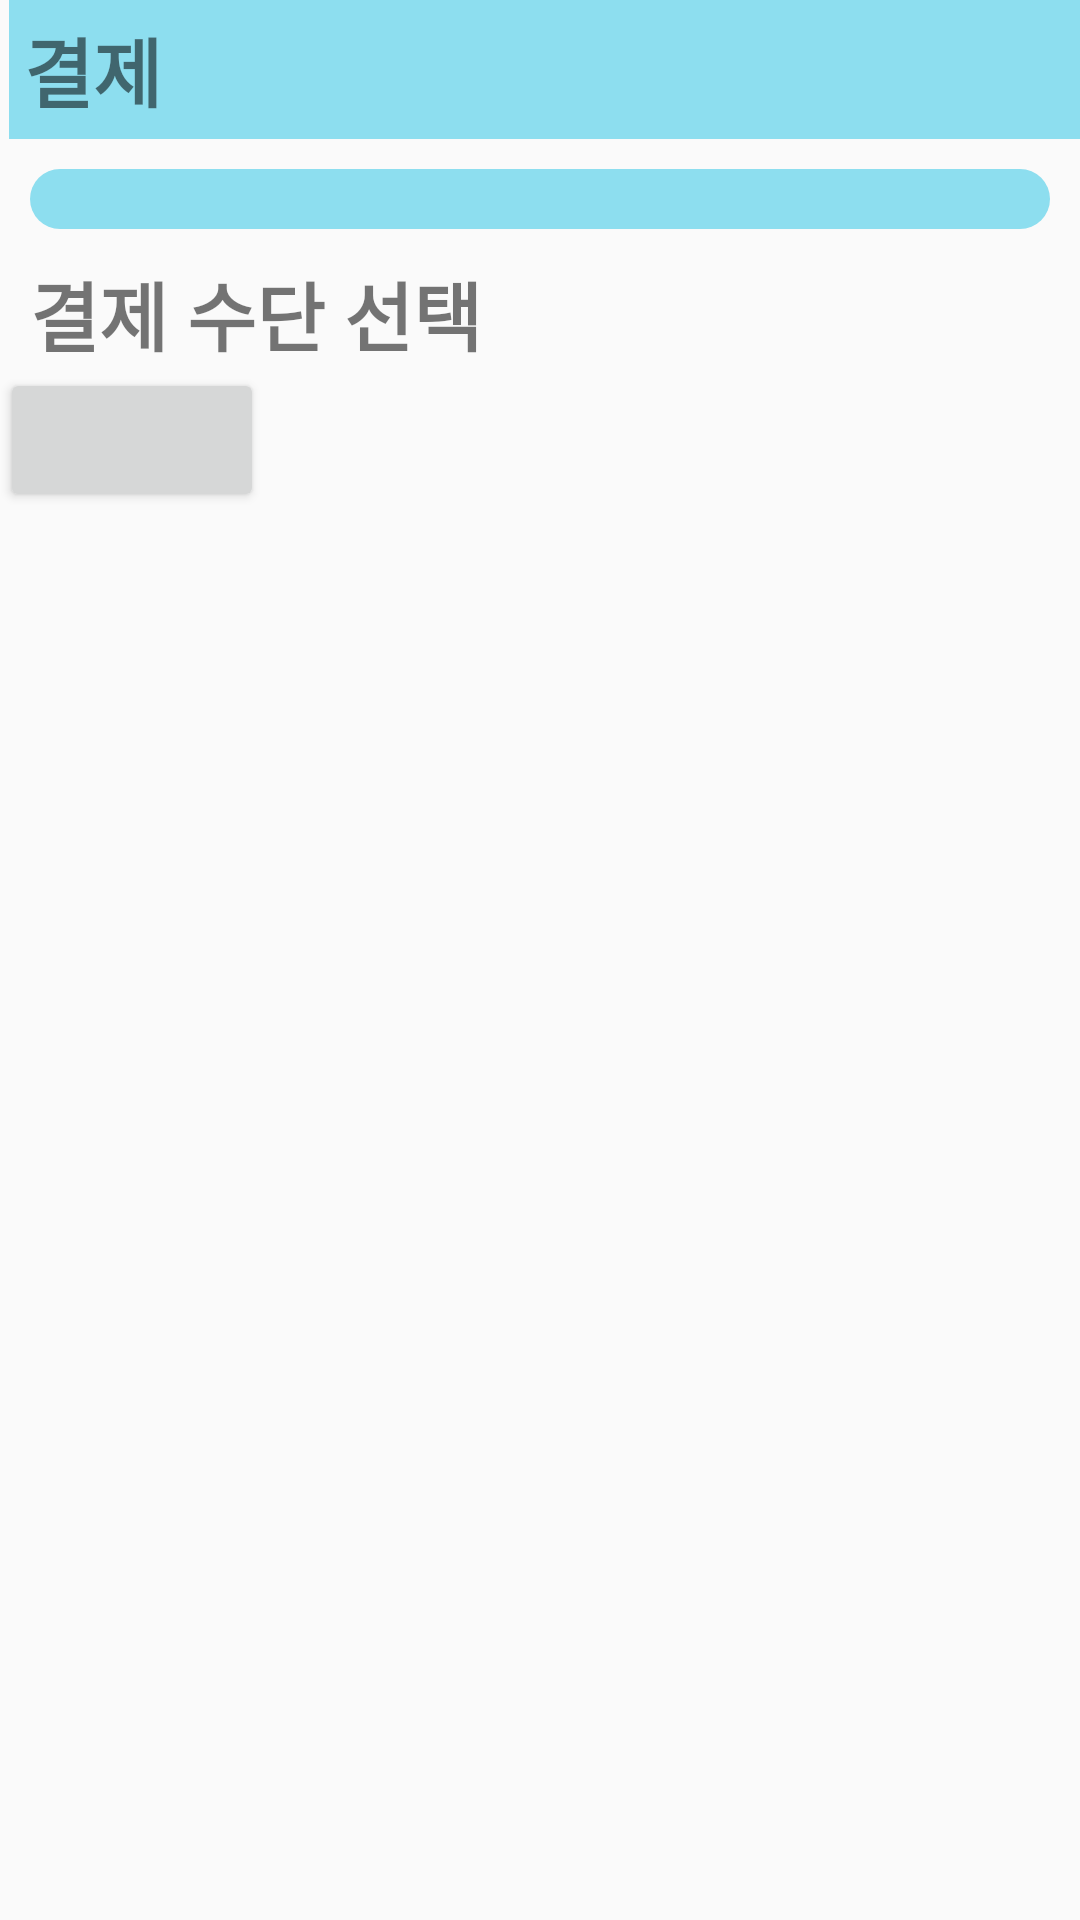

This screen was rendered from an Android layout file. Write that file and the resources it references.
<!-- AndroidManifest.xml: application theme Theme.DeliveryApp -->
<!-- res/layout/activity_payment.xml -->
<?xml version="1.0" encoding="utf-8"?>
<androidx.core.widget.NestedScrollView xmlns:android="http://schemas.android.com/apk/res/android"
    xmlns:app="http://schemas.android.com/apk/res-auto"
    xmlns:tools="http://schemas.android.com/tools"
    android:layout_width="match_parent"
    android:layout_height="match_parent"
    tools:context=".activity.PaymentActivity">

    <androidx.constraintlayout.widget.ConstraintLayout
        android:layout_width="match_parent"
        android:layout_height="match_parent"
        >

        <TextView
            android:id="@+id/topText"
            android:layout_width="match_parent"
            android:layout_height="wrap_content"

            app:layout_constraintTop_toTopOf="parent"
            app:layout_constraintStart_toStartOf="parent"

            android:text="결제"
            android:textStyle="bold"
            android:textSize="25sp"

            android:padding="5dp"
            android:layout_marginStart="3dp"
            android:background="@color/sky"
            />

        <LinearLayout
            android:id="@+id/itemView"
            android:layout_width="match_parent"
            android:layout_height="wrap_content"
            android:orientation="vertical"

            app:layout_constraintTop_toBottomOf="@id/topText"
            app:layout_constraintStart_toStartOf="parent"
            android:layout_marginTop="10dp"
            android:layout_marginHorizontal="10dp"

            android:background="@drawable/round_rectangle_sky_background"
            android:padding="10dp"
            >

            <androidx.recyclerview.widget.RecyclerView
                android:id="@+id/recyclerView"
                android:layout_width="match_parent"
                android:layout_height="match_parent"
                android:nestedScrollingEnabled="false"
                android:overScrollMode="never"
                tools:listitem="@layout/stock_item"/>

        </LinearLayout>

        <androidx.constraintlayout.widget.ConstraintLayout
            android:id="@+id/addressLayout"
            android:layout_width="match_parent"
            android:layout_height="wrap_content"

            app:layout_constraintStart_toStartOf="parent"
            app:layout_constraintTop_toBottomOf="@id/itemView"
            >

        </androidx.constraintlayout.widget.ConstraintLayout>

        <TextView
            android:id="@+id/middleText"
            android:layout_width="match_parent"
            android:layout_height="wrap_content"

            app:layout_constraintTop_toBottomOf="@id/itemView"
            app:layout_constraintStart_toStartOf="parent"
            android:layout_marginTop="10dp"
            android:layout_marginHorizontal="10dp"

            android:text="결제 수단 선택"
            android:textSize="25sp"
            android:textStyle="bold"
            />

        <androidx.constraintlayout.widget.ConstraintLayout
            android:id="@+id/payLayout"
            android:layout_width="match_parent"
            android:layout_height="wrap_content"

            app:layout_constraintStart_toStartOf="parent"
            app:layout_constraintTop_toBottomOf="@id/middleText"
            >

        </androidx.constraintlayout.widget.ConstraintLayout>

        <Button
            android:id="@+id/orderBtn"
            android:layout_width="wrap_content"
            android:layout_height="wrap_content"

            app:layout_constraintTop_toBottomOf="@id/payLayout"
            app:layout_constraintStart_toStartOf="parent"
            />



    </androidx.constraintlayout.widget.ConstraintLayout>





</androidx.core.widget.NestedScrollView>
<!-- res/layout/stock_item.xml (included above) -->
<?xml version="1.0" encoding="utf-8"?>
<androidx.constraintlayout.widget.ConstraintLayout xmlns:android="http://schemas.android.com/apk/res/android"
    android:layout_width="match_parent"
    android:layout_height="wrap_content"
    xmlns:app="http://schemas.android.com/apk/res-auto"
    android:padding="10dp">

    <ImageView
        android:id="@+id/itemImage"
        android:layout_width="100dp"
        android:layout_height="100dp"

        app:layout_constraintStart_toStartOf="parent"
        app:layout_constraintTop_toTopOf="parent"

        android:scaleType="centerCrop"

        android:src="@drawable/logo_test"
        />

    <View
        android:layout_width="2dp"
        android:layout_height="0dp"

        app:layout_constraintStart_toEndOf="@id/itemImage"
        app:layout_constraintTop_toTopOf="parent"
        app:layout_constraintBottom_toBottomOf="@id/itemImage"

        android:background="@color/sky"
        />

    <TextView
        android:id="@+id/nameText"
        android:layout_width="wrap_content"
        android:layout_height="wrap_content"

        app:layout_constraintStart_toEndOf="@id/itemImage"
        app:layout_constraintTop_toTopOf="@id/itemImage"

        android:text="삼다수 500mg"
        android:textSize="18sp"
        android:textColor="@color/light_black"

        android:layout_marginStart="10dp"
        />

    <TextView
        android:id="@+id/weight"
        android:layout_width="wrap_content"
        android:layout_height="wrap_content"

        app:layout_constraintStart_toEndOf="@id/itemImage"
        app:layout_constraintTop_toBottomOf="@id/nameText"

        android:text="무게: "
        android:textSize="18sp"
        android:textColor="@color/gray"

        android:layout_marginStart="10dp"
        android:layout_marginTop="5dp"
        />
    <TextView
        android:id="@+id/weightText"
        android:layout_width="wrap_content"
        android:layout_height="wrap_content"

        app:layout_constraintStart_toEndOf="@id/weight"
        app:layout_constraintTop_toTopOf="@id/weight"

        android:text="500"
        android:textSize="18sp"
        android:textColor="@color/gray"
        />
    <TextView
        android:id="@+id/gram"
        android:layout_width="wrap_content"
        android:layout_height="wrap_content"

        app:layout_constraintStart_toEndOf="@id/weightText"
        app:layout_constraintTop_toTopOf="@id/weight"

        android:text="g"
        android:textSize="18sp"
        android:textColor="@color/gray"
        />

    <TextView
        android:id="@+id/manufacturer"
        android:layout_width="wrap_content"
        android:layout_height="wrap_content"

        app:layout_constraintStart_toEndOf="@id/itemImage"
        app:layout_constraintTop_toBottomOf="@id/weight"

        android:text="제조사: "
        android:textSize="18sp"
        android:textColor="@color/gray"

        android:layout_marginStart="10dp"
        android:layout_marginTop="5dp"
        />
    <TextView
        android:id="@+id/manufacturerText"
        android:layout_width="wrap_content"
        android:layout_height="wrap_content"

        app:layout_constraintStart_toEndOf="@id/manufacturer"
        app:layout_constraintTop_toTopOf="@id/manufacturer"

        android:text="삼성전자"
        android:textSize="18sp"
        android:textColor="@color/gray"
        />

    <TextView
        android:id="@+id/won"
        android:layout_width="wrap_content"
        android:layout_height="wrap_content"

        app:layout_constraintEnd_toEndOf="parent"
        app:layout_constraintBottom_toBottomOf="@id/manufacturer"

        android:text="원"
        android:textSize="18sp"
        android:textColor="@color/gray"
        />
    <TextView
        android:id="@+id/priceText"
        android:layout_width="wrap_content"
        android:layout_height="wrap_content"

        app:layout_constraintEnd_toStartOf="@id/won"
        app:layout_constraintBottom_toBottomOf="@id/manufacturer"

        android:text="1200"
        android:textSize="18sp"
        android:textColor="@color/gray"
        />


</androidx.constraintlayout.widget.ConstraintLayout>
<!-- resources referenced by this layout -->
<resources>
  <color name="light_black">#404040</color>
  <color name="sky">#8DDEEF</color>
  <!-- drawable round_rectangle_sky_background (drawable) -->
  <?xml version="1.0" encoding="utf-8"?>
  <shape xmlns:android="http://schemas.android.com/apk/res/android"
      android:shape="rectangle"
      >
  
      <solid android:color="@color/sky"/>
      <corners android:radius="14dp"/>
  
  </shape>
  <style name="Theme.DeliveryApp" parent="Theme.AppCompat.Light.NoActionBar">
          
          <item name="colorOnPrimary">@color/sky</item>
  
          
          <item name="colorSecondary">@color/teal_200</item>
          <item name="colorSecondaryVariant">@color/teal_700</item>
          <item name="colorOnSecondary">@color/black</item>
  
          
          <item name="android:statusBarColor" tools:targetApi="l">?attr/colorPrimaryVariant</item>
  
          
      </style>
  <color name="teal_200">#FF03DAC5</color>
  <color name="teal_700">#FF018786</color>
  <color name="black">#FF000000</color>
</resources>
